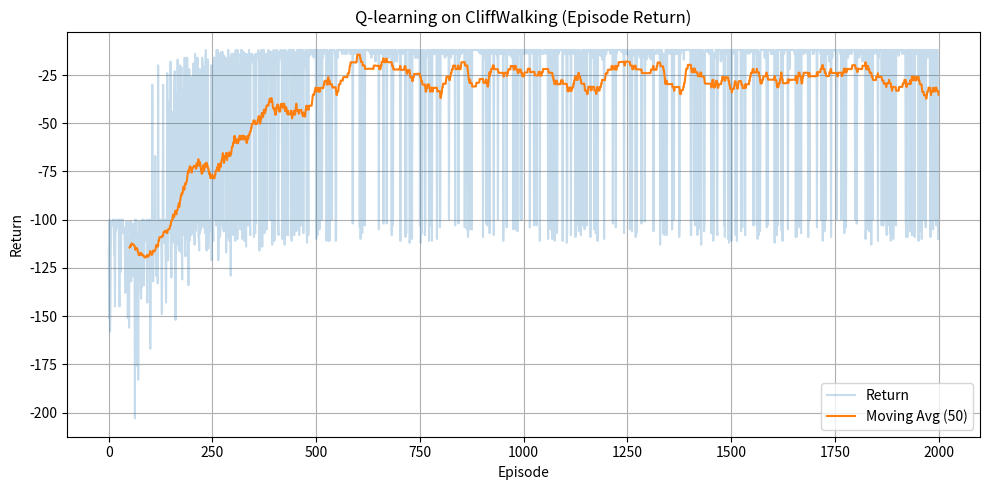

This chart was generated by the following Python code:
"""
经典强化学习 Demo：Q-learning（表格法）解决 CliffWalking（悬崖漫步）任务。

特点：
- 不依赖 gymnasium/gym，环境在本文件内手写，开箱即跑
- 算法使用“表格型”Q-learning：维护 Q(s,a) 表，而不是神经网络
- 训练后打印学到的策略，并保存回报曲线图 q_learning_returns.png

你可以把它当作强化学习最入门的“闭环”示例：
环境（Env） -> 智能体（Agent/Q 表） -> 采样交互（step） -> TD 更新（Q-learning） -> 评估/可视化
"""

import random
from dataclasses import dataclass

import matplotlib.pyplot as plt
import numpy as np


@dataclass(frozen=True)
class StepResult:
    """
    环境一步交互的返回结果（类似 gym 的 step 返回值简化版）。

    - state: 下一个状态（这里用 int 编号表示格子位置）
    - reward: 奖励
    - done: 回合是否结束（到达终点或掉下悬崖）
    """
    state: int
    reward: float
    done: bool


class CliffWalkingEnv:
    """
    CliffWalking（悬崖漫步）环境。

    网格默认 4x12：
    - 起点 S：左下角
    - 终点 G：右下角
    - 悬崖 X：底部一排中间的格子（掉下去大惩罚并结束回合）

    动作空间：4 个离散动作
    0=上, 1=右, 2=下, 3=左

    奖励设计（经典教材版）：
    - 普通走一步：-1
    - 到达终点：0（并 done=True）
    - 掉下悬崖：-100（并 done=True，且状态回到起点）
    """
    def __init__(self, height: int = 4, width: int = 12):
        self.height = height
        self.width = width
        self.start = (height - 1, 0)
        self.goal = (height - 1, width - 1)
        self.cliff = {(height - 1, c) for c in range(1, width - 1)}
        self._pos = self.start

    @property
    def n_states(self) -> int:
        # 状态数 = 网格总格子数，每个格子当作一个状态
        return self.height * self.width

    @property
    def n_actions(self) -> int:
        # 4 个方向动作
        return 4

    def reset(self) -> int:
        # 重置回合到起点，返回起点状态编号
        self._pos = self.start
        return self._state_id(self._pos)

    def step(self, action: int) -> StepResult:
        # 根据动作计算下一格位置（先按方向移动，再做边界裁剪）
        r, c = self._pos
        if action == 0:
            r -= 1
        elif action == 1:
            c += 1
        elif action == 2:
            r += 1
        elif action == 3:
            c -= 1
        else:
            raise ValueError(f"Invalid action: {action}")

        # 防止走出边界：把坐标裁剪到合法范围
        r = int(np.clip(r, 0, self.height - 1))
        c = int(np.clip(c, 0, self.width - 1))
        next_pos = (r, c)

        # 掉下悬崖：大惩罚，回合结束（并把状态设成起点，方便学习到“别走这里”）
        if next_pos in self.cliff:
            self._pos = next_pos
            return StepResult(state=self._state_id(self.start), reward=-100.0, done=True)

        # 到达终点：回合结束
        if next_pos == self.goal:
            self._pos = next_pos
            return StepResult(state=self._state_id(next_pos), reward=0.0, done=True)

        # 普通一步：-1，不结束
        self._pos = next_pos
        return StepResult(state=self._state_id(next_pos), reward=-1.0, done=False)

    def _state_id(self, pos: tuple[int, int]) -> int:
        # 把二维坐标 (row, col) 编码成一维状态编号：row * width + col
        r, c = pos
        return r * self.width + c

    def format_policy(self, q: np.ndarray) -> str:
        """
        把 Q 表的“贪心策略”打印成网格箭头图，方便直观看学到的策略。

        - S: 起点
        - G: 终点
        - X: 悬崖
        - 其他格子：显示当前状态下 Q 最大的动作方向箭头
        """
        arrows = {0: "↑", 1: "→", 2: "↓", 3: "←"}
        lines: list[str] = []
        for r in range(self.height):
            row: list[str] = []
            for c in range(self.width):
                pos = (r, c)
                if pos == self.start:
                    row.append("S")
                elif pos == self.goal:
                    row.append("G")
                elif pos in self.cliff:
                    row.append("X")
                else:
                    s = self._state_id(pos)
                    a = int(np.argmax(q[s]))
                    row.append(arrows[a])
            lines.append(" ".join(row))
        return "\n".join(lines)


def epsilon_greedy_action(q: np.ndarray, state: int, epsilon: float, rng: random.Random) -> int:
    """
    ε-greedy（epsilon-greedy）选动作：
    - 以 epsilon 的概率随机探索（exploration）
    - 否则选择当前 Q 最大的动作（exploitation）
    """
    if rng.random() < epsilon:
        return rng.randrange(q.shape[1])
    return int(np.argmax(q[state]))


def q_learning(
    env: CliffWalkingEnv,
    episodes: int = 2000,
    alpha: float = 0.5,
    gamma: float = 1.0,
    epsilon_start: float = 1.0,
    epsilon_end: float = 0.05,
    epsilon_decay: float = 0.995,
    max_steps_per_episode: int = 1000,
    seed: int = 42,
) -> tuple[np.ndarray, list[float]]:
    """
    Q-learning（离策略 off-policy 的时序差分方法）。

    我们维护一个 Q 表：q[state, action] 表示在 state 执行 action 的“长期收益估计”。

    更新公式（TD 更新）：
      Q(s,a) <- Q(s,a) + alpha * (r + gamma * max_a' Q(s',a') - Q(s,a))

    参数含义（典型“超参数”）：
    - episodes：训练回合数（越多通常越好，但更慢）
    - alpha：学习率（更新幅度）
    - gamma：折扣因子（未来奖励重要程度）
    - epsilon_*：探索率的起止与衰减策略
    - max_steps_per_episode：单回合最多走多少步，防止死循环
    - seed：随机种子，保证复现
    """
    rng = random.Random(seed)
    # Q 表初始化为 0：形状 [状态数, 动作数]
    q = np.zeros((env.n_states, env.n_actions), dtype=np.float32)
    # 记录每个 episode 的总回报（用于画学习曲线）
    returns: list[float] = []

    epsilon = epsilon_start
    for _ in range(episodes):
        state = env.reset()
        total_reward = 0.0

        for _step in range(max_steps_per_episode):
            action = epsilon_greedy_action(q, state, epsilon, rng)
            sr = env.step(action)

            # TD target = r + gamma * max_a' Q(s',a')（如果回合结束就没有下一步价值）
            td_target = sr.reward
            if not sr.done:
                td_target += gamma * float(np.max(q[sr.state]))
            # TD error = target - current
            td_error = td_target - float(q[state, action])
            # 按学习率 alpha 更新
            q[state, action] = float(q[state, action]) + alpha * td_error

            total_reward += sr.reward
            state = sr.state
            if sr.done:
                break

        returns.append(total_reward)
        # 训练过程中逐步降低探索率：越往后越“利用”学到的策略
        epsilon = max(epsilon_end, epsilon * epsilon_decay)

    return q, returns


def evaluate_greedy_policy(
    env: CliffWalkingEnv,
    q: np.ndarray,
    episodes: int = 50,
    max_steps_per_episode: int = 1000,
) -> dict[str, float]:
    """
    评估：固定使用贪心策略（永远选 argmax Q），跑若干回合统计表现。

    返回：
    - avg_return：平均回报
    - success_rate：到达终点的成功率（%）
    """
    returns: list[float] = []
    successes = 0
    for _ in range(episodes):
        state = env.reset()
        total_reward = 0.0
        for _step in range(max_steps_per_episode):
            # 贪心动作：不再探索
            action = int(np.argmax(q[state]))
            sr = env.step(action)
            total_reward += sr.reward
            state = sr.state
            if sr.done:
                # 在这个环境里：到达终点的 reward=0（掉悬崖 reward=-100）
                if sr.reward == 0.0:
                    successes += 1
                break
        returns.append(total_reward)
    return {
        "avg_return": float(np.mean(returns)),
        "success_rate": float(successes / episodes),
    }


def plot_returns(returns: list[float], out_path: str = "q_learning_returns.png") -> None:
    """
    绘制学习曲线（episode return）。
    为了更平滑，额外画一个滑动平均（moving average）。
    """
    window = 50
    series = np.array(returns, dtype=np.float32)
    if len(series) >= window:
        kernel = np.ones(window, dtype=np.float32) / window
        smooth = np.convolve(series, kernel, mode="valid")
        x = np.arange(len(smooth)) + window
        plt.figure(figsize=(10, 5))
        plt.plot(series, alpha=0.25, label="Return")
        plt.plot(x, smooth, label=f"Moving Avg ({window})")
    else:
        plt.figure(figsize=(10, 5))
        plt.plot(series, label="Return")

    plt.title("Q-learning on CliffWalking (Episode Return)")
    plt.xlabel("Episode")
    plt.ylabel("Return")
    plt.grid(True)
    plt.legend()
    plt.tight_layout()
    plt.savefig(out_path)
    plt.close()


def main() -> None:
    # 1) 创建环境
    env = CliffWalkingEnv()
    # 2) 训练 Q-learning，得到 Q 表与训练曲线
    q, returns = q_learning(env)
    # 3) 用贪心策略评估（看最终学得怎样）
    metrics = evaluate_greedy_policy(env, q)
    # 4) 保存训练曲线图
    plot_returns(returns)

    print("Policy (S=start, G=goal, X=cliff):")
    print(env.format_policy(q))
    print("")
    print(f"Training episodes: {len(returns)}")
    print(f"Last 10 avg return: {float(np.mean(returns[-10:])):.2f}")
    print(f"Eval avg return: {metrics['avg_return']:.2f}")
    print(f"Eval success rate: {metrics['success_rate']*100:.1f}%")
    print("Saved plot: q_learning_returns.png")


if __name__ == "__main__":
    main()
